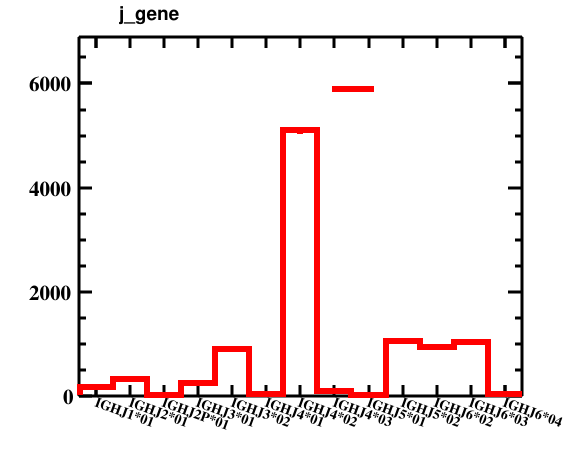

The file beside this chart, header and first rows:
bin_low_edge, contents, xtitle, binlabel
-0.5, 0.0, , 
0.5, 172.0, , IGHJ1*01
1.5, 326.0, , IGHJ2*01
2.5, 15.0, , IGHJ2P*01
3.5, 247.0, , IGHJ3*01
4.5, 913.0, , IGHJ3*02
5.5, 37.0, , IGHJ4*01
6.5, 5100, , IGHJ4*02
7.5, 103.0, , IGHJ4*03
8.5, 9.0, , IGHJ5*01
9.5, 1055, , IGHJ5*02
10.5, 940.0, , IGHJ6*02
11.5, 1048, , IGHJ6*03
12.5, 35.0, , IGHJ6*04
13.5, 0.0, , 
